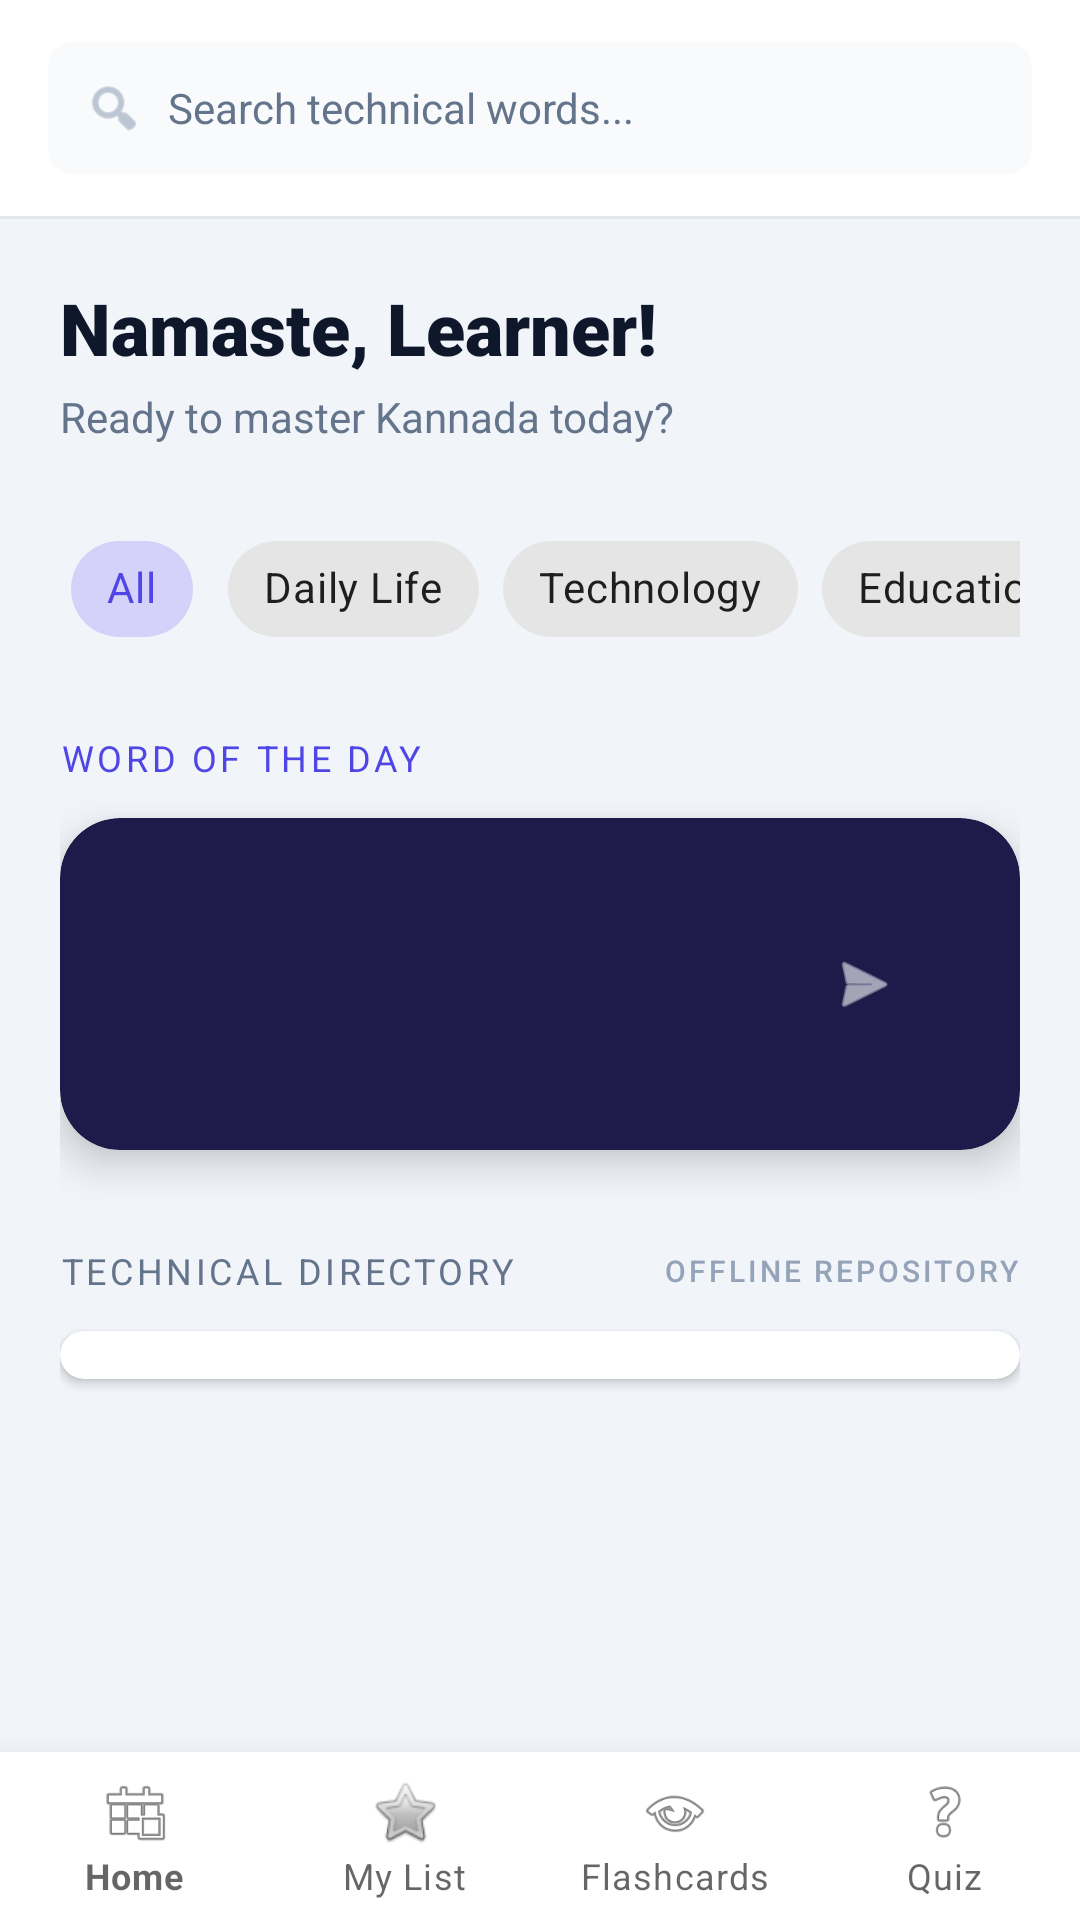

Here is an Android app screen rendered from its layout file. Give the layout XML and the strings, colors and styles it references.
<!-- AndroidManifest.xml: application theme Theme.NallaNudi -->
<!-- res/layout/activity_main.xml -->
<?xml version="1.0" encoding="utf-8"?>
<androidx.constraintlayout.widget.ConstraintLayout xmlns:android="http://schemas.android.com/apk/res/android"
    xmlns:app="http://schemas.android.com/apk/res-auto"
    xmlns:tools="http://schemas.android.com/tools"
    android:layout_width="match_parent"
    android:layout_height="match_parent"
    android:background="@color/slate_100">

    
    <View
        android:id="@+id/headerBg"
        android:layout_width="match_parent"
        android:layout_height="72dp"
        android:background="@color/white"
        app:layout_constraintTop_toTopOf="parent" />

    <androidx.cardview.widget.CardView
        android:id="@+id/searchCard"
        android:layout_width="0dp"
        android:layout_height="44dp"
        android:layout_marginStart="16dp"
        android:layout_marginEnd="16dp"
        app:cardBackgroundColor="@color/slate_50"
        app:cardCornerRadius="8dp"
        app:cardElevation="0dp"
        app:layout_constraintBottom_toBottomOf="@id/headerBg"
        app:layout_constraintEnd_toEndOf="parent"
        app:layout_constraintStart_toStartOf="parent"
        app:layout_constraintTop_toTopOf="@id/headerBg">

        <LinearLayout
            android:layout_width="match_parent"
            android:layout_height="match_parent"
            android:gravity="center_vertical"
            android:orientation="horizontal"
            android:paddingStart="12dp"
            android:paddingEnd="12dp">

            <ImageView
                android:layout_width="20dp"
                android:layout_height="20dp"
                android:src="@android:drawable/ic_menu_search"
                app:tint="@color/slate_400" />

            <EditText
                android:id="@+id/searchEditText"
                android:layout_width="match_parent"
                android:layout_height="match_parent"
                android:layout_marginStart="8dp"
                android:background="@android:color/transparent"
                android:hint="@string/search_hint"
                android:imeOptions="actionSearch"
                android:inputType="text"
                android:textColor="@color/slate_900"
                android:textColorHint="@color/slate_500"
                android:textSize="14sp" />
        </LinearLayout>
    </androidx.cardview.widget.CardView>

    <View
        android:id="@+id/headerDivider"
        android:layout_width="match_parent"
        android:layout_height="1dp"
        android:background="@color/slate_200"
        app:layout_constraintTop_toBottomOf="@id/headerBg" />

    
    <androidx.core.widget.NestedScrollView
        android:layout_width="match_parent"
        android:layout_height="0dp"
        android:fillViewport="true"
        app:layout_constraintBottom_toTopOf="@id/bottomNav"
        app:layout_constraintTop_toBottomOf="@id/headerDivider">

        <LinearLayout
            android:layout_width="match_parent"
            android:layout_height="wrap_content"
            android:orientation="vertical"
            android:padding="20dp">

            
            <TextView
                android:id="@+id/tvWelcome"
                style="@style/HeadingMain"
                android:layout_width="wrap_content"
                android:layout_height="wrap_content"
                android:layout_marginBottom="4dp"
                android:text="@string/welcome_back" />

            <TextView
                android:layout_width="wrap_content"
                android:layout_height="wrap_content"
                android:layout_marginBottom="24dp"
                android:text="@string/ready_to_learn"
                android:textColor="@color/slate_500"
                android:textSize="14sp" />

            <HorizontalScrollView
                android:layout_width="match_parent"
                android:layout_height="wrap_content"
                android:layout_marginBottom="24dp"
                android:scrollbars="none">

                <com.google.android.material.chip.ChipGroup
                    android:id="@+id/chipGroupSubjects"
                    android:layout_width="wrap_content"
                    android:layout_height="wrap_content"
                    app:singleSelection="true">

                    <com.google.android.material.chip.Chip
                        android:id="@+id/chipAll"
                        style="@style/Widget.MaterialComponents.Chip.Choice"
                        android:layout_width="wrap_content"
                        android:layout_height="wrap_content"
                        android:text="All"
                        android:checked="true" />

                    <com.google.android.material.chip.Chip
                        android:id="@+id/chipDaily"
                        style="@style/Widget.MaterialComponents.Chip.Choice"
                        android:layout_width="wrap_content"
                        android:layout_height="wrap_content"
                        android:text="Daily Life" />

                    <com.google.android.material.chip.Chip
                        android:id="@+id/chipTech"
                        style="@style/Widget.MaterialComponents.Chip.Choice"
                        android:layout_width="wrap_content"
                        android:layout_height="wrap_content"
                        android:text="Technology" />

                    <com.google.android.material.chip.Chip
                        android:id="@+id/chipEducation"
                        style="@style/Widget.MaterialComponents.Chip.Choice"
                        android:layout_width="wrap_content"
                        android:layout_height="wrap_content"
                        android:text="Education" />

                </com.google.android.material.chip.ChipGroup>
            </HorizontalScrollView>

            
            <TextView
                style="@style/SubHeading"
                android:layout_width="wrap_content"
                android:layout_height="wrap_content"
                android:layout_marginBottom="12dp"
                android:text="@string/word_of_the_day" />

            <androidx.cardview.widget.CardView
                android:id="@+id/wotdCard"
                android:layout_width="match_parent"
                android:layout_height="wrap_content"
                android:layout_marginBottom="32dp"
                app:cardBackgroundColor="@color/indigo_900"
                app:cardCornerRadius="20dp"
                app:cardElevation="8dp">

                <LinearLayout
                    android:layout_width="match_parent"
                    android:layout_height="wrap_content"
                    android:orientation="horizontal"
                    android:padding="24dp">

                    <LinearLayout
                        android:layout_width="0dp"
                        android:layout_height="wrap_content"
                        android:layout_weight="1"
                        android:orientation="vertical">

                        <TextView
                            android:id="@+id/wotdEnglish"
                            android:layout_width="wrap_content"
                            android:layout_height="wrap_content"
                            android:fontFamily="sans-serif-black"
                            android:textColor="@color/white"
                            android:textSize="24sp"
                            tools:text="Quantum Computing" />

                        <TextView
                            android:id="@+id/wotdKannada"
                            android:layout_width="wrap_content"
                            android:layout_height="wrap_content"
                            android:layout_marginTop="6dp"
                            android:textColor="@color/indigo_100"
                            android:textSize="18sp"
                            tools:text="ಕ್ವಾಂಟಮ್ ಕಂಪ್ಯೂಟಿಂಗ್" />
                    </LinearLayout>

                    <ImageView
                        android:layout_width="56dp"
                        android:layout_height="56dp"
                        android:layout_gravity="center"
                        android:background="@drawable/circle_white_opacity"
                        android:padding="16dp"
                        android:src="@android:drawable/ic_menu_send"
                        app:tint="@color/white" />
                </LinearLayout>
            </androidx.cardview.widget.CardView>

            
            <LinearLayout
                android:layout_width="match_parent"
                android:layout_height="wrap_content"
                android:layout_marginBottom="12dp"
                android:gravity="center_vertical"
                android:orientation="horizontal">

                <TextView
                    style="@style/SubHeading"
                    android:layout_width="0dp"
                    android:layout_height="wrap_content"
                    android:layout_weight="1"
                    android:text="Technical Directory"
                    android:textColor="@color/slate_500" />

                <TextView
                    style="@style/StatusText"
                    android:layout_width="wrap_content"
                    android:layout_height="wrap_content"
                    android:text="Offline Repository" />
            </LinearLayout>

            <androidx.cardview.widget.CardView
                android:layout_width="match_parent"
                android:layout_height="wrap_content"
                app:cardBackgroundColor="@color/white"
                app:cardCornerRadius="16dp"
                app:cardElevation="2dp">

                <androidx.recyclerview.widget.RecyclerView
                    android:id="@+id/recyclerView"
                    android:layout_width="match_parent"
                    android:layout_height="wrap_content"
                    android:clipToPadding="false"
                    android:layoutAnimation="@anim/layout_animation_fall_down"
                    android:nestedScrollingEnabled="false"
                    android:layout_marginTop="8dp"
                    android:layout_marginBottom="8dp" />
            </androidx.cardview.widget.CardView>

        </LinearLayout>
    </androidx.core.widget.NestedScrollView>

    
    <com.google.android.material.bottomnavigation.BottomNavigationView
        android:id="@+id/bottomNav"
        android:layout_width="match_parent"
        android:layout_height="wrap_content"
        android:background="@color/white"
        app:elevation="16dp"
        app:layout_constraintBottom_toBottomOf="parent"
        app:menu="@menu/bottom_nav_menu"
        app:itemIconTint="@color/nav_selector"
        app:itemTextColor="@color/nav_selector"
        app:labelVisibilityMode="labeled" />

</androidx.constraintlayout.widget.ConstraintLayout>
<!-- resources referenced by this layout -->
<resources>
  <color name="indigo_100">#E0E7FF</color>
  <color name="indigo_900">#1E1B4B</color>
  <color name="slate_100">#F1F5F9</color>
  <color name="slate_200">#E2E8F0</color>
  <color name="slate_400">#94A3B8</color>
  <color name="slate_50">#F8FAFC</color>
  <color name="slate_500">#64748B</color>
  <color name="slate_900">#0F172A</color>
  <color name="white">#FFFFFFFF</color>
  <string name="ready_to_learn">Ready to master Kannada today?</string>
  <string name="search_hint">Search technical words...</string>
  <string name="welcome_back">Namaste, Learner!</string>
  <string name="word_of_the_day">Word of the Day</string>
  <style name="HeadingMain">
          <item name="android:textSize">24sp</item>
          <item name="android:textColor">@color/slate_900</item>
          <item name="android:fontFamily">sans-serif-black</item>
      </style>
  <style name="StatusText">
          <item name="android:textSize">10sp</item>
          <item name="android:textColor">@color/slate_400</item>
          <item name="android:textAllCaps">true</item>
          <item name="android:letterSpacing">0.1</item>
          <item name="android:fontFamily">sans-serif-medium</item>
      </style>
  <style name="SubHeading">
          <item name="android:textSize">12sp</item>
          <item name="android:textColor">@color/indigo_600</item>
          <item name="android:textAllCaps">true</item>
          <item name="android:letterSpacing">0.1</item>
          <item name="android:fontFamily">sans-serif-bold</item>
      </style>
  <style name="Theme.NallaNudi" parent="Theme.MaterialComponents.Light.NoActionBar">
          
          <item name="colorPrimary">@color/primaryColor</item>
          <item name="colorPrimaryVariant">@color/primaryVariant</item>
          <item name="colorOnPrimary">@color/onPrimary</item>
          
          <item name="colorSecondary">@color/secondaryColor</item>
          <item name="colorOnSecondary">@color/white</item>
          
          <item name="android:statusBarColor">@color/slate_900</item>
          <item name="android:windowBackground">@color/slate_100</item>
          <item name="android:windowActivityTransitions">true</item>
      </style>
  <color name="indigo_600">#4F46E5</color>
  <color name="primaryColor">@color/indigo_600</color>
  <color name="primaryVariant">@color/indigo_800</color>
  <color name="onPrimary">@color/white</color>
  <color name="secondaryColor">@color/indigo_400</color>
  <color name="indigo_800">#3730A3</color>
  <color name="indigo_400">#818CF8</color>
</resources>
